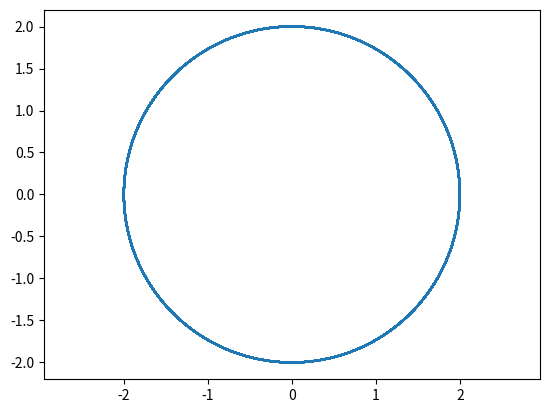
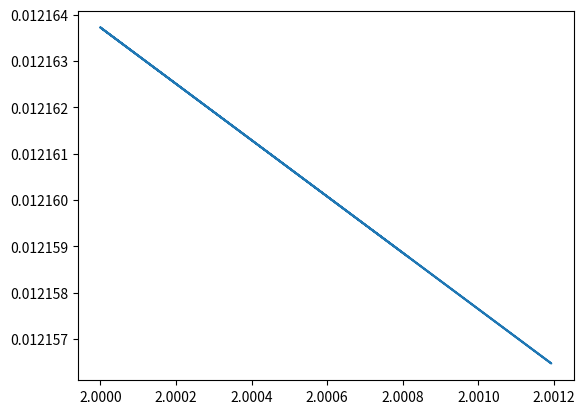

These figures' Python source, in order:
# -*- coding: utf-8 -*-
"""
Created on Tue Mar 17 14:33:47 2020

[redacted]
"""
import matplotlib.pyplot as plt
import numpy as np

def f(R,t):
    r = np.sqrt(R[0]**2 + R[1]**2 + R[2]**2)
    G = 0.000295824
    c = -(G)/(r**3)
    return(np.array([R[3], R[4], R[5], c*R[0], c*R[1], c*R[2]]))

def RK4(h,y,f,t=0):
    k1 = f(y, t)
    k2 = f(y+((h/2)*k1), t+(h/2))
    k3 = f(y+((h/2)*k2), t+(h/2))
    k4 = f(y+(h*k3), t+h)
    return(y + h*((1/6)*(k1+(2*k2)+(2*k3)+k4)))

a = 2
k = 0.01720209895

R0 = [a, 0, 0, 0, (k/(np.sqrt(a))), 0]

h = 0.1
r = R0
pr = 0
t, x, y, z, R, Rp = [], [], [], [], [], []
for i in np.arange(0,(100*365),h):
    t.append(i)
    Npr = int((100*i)/(100*365))
    if Npr != pr:
        print(Npr)
        pr = Npr
    r = RK4(h,r,f)
    x.append(r[0])
    y.append(r[1])
    z.append(r[2])
    Rp.append(np.sqrt(r[3]**2 + r[4]**2 + r[5]**2))
    R.append(np.sqrt(r[0]**2 + r[1]**2 + r[2]**2))
    
plt.figure(1)
plt.plot(x,y)
plt.axis('equal')
plt.show()

plt.figure(2)
plt.plot(R,Rp)
plt.show()